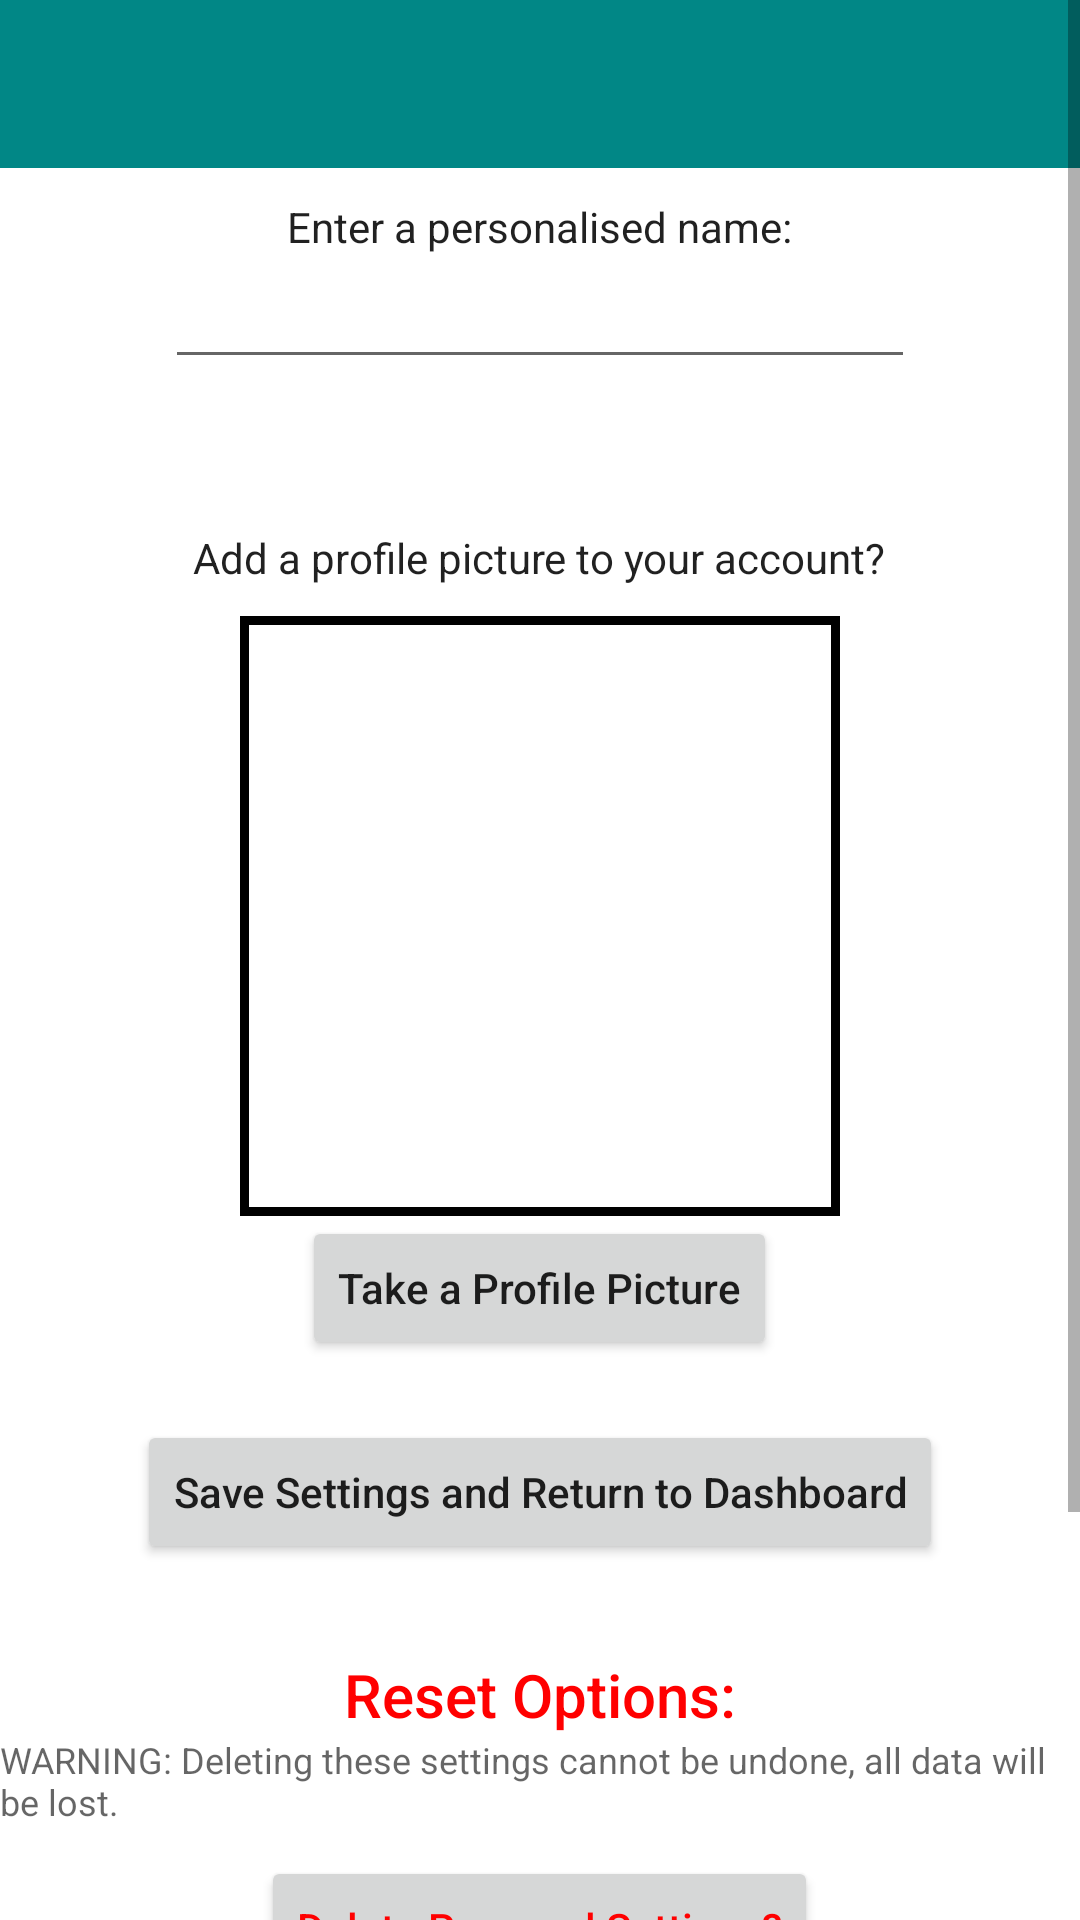

Layout XML and referenced resources for this Android screen:
<!-- AndroidManifest.xml: application theme Theme.Assessment -->
<!-- res/layout/activity_options.xml -->
<?xml version="1.0" encoding="utf-8"?>
<ScrollView xmlns:android="http://schemas.android.com/apk/res/android"
    android:layout_width="match_parent"
    android:layout_height="match_parent">

    <androidx.appcompat.widget.LinearLayoutCompat
        android:id="@+id/options_layout"
        android:layout_width="match_parent"
        android:layout_height="wrap_content"
        android:orientation="vertical">

        <com.google.android.material.appbar.AppBarLayout
            android:layout_width="match_parent"
            android:layout_height="wrap_content">

            <androidx.appcompat.widget.Toolbar
                android:id="@+id/toolbar"
                android:layout_width="match_parent"
                android:layout_height="?attr/actionBarSize"
                android:background="@color/design_default_color_secondary_variant" />
        </com.google.android.material.appbar.AppBarLayout>

        <Space
            android:layout_width="1dp"
            android:layout_height="10dp" />

        <androidx.appcompat.widget.AppCompatTextView
            android:layout_width="wrap_content"
            android:layout_height="wrap_content"
            android:layout_gravity="center"
            android:text="@string/enter_a_personalised_name"
            android:textAppearance="@style/TextAppearance.AppCompat.Body1" />

        <androidx.appcompat.widget.AppCompatEditText
            android:id="@+id/username"
            android:layout_width="250dp"
            android:layout_height="wrap_content"
            android:layout_gravity="center"
            android:textAlignment="center" />

        <Space
            android:layout_width="1dp"
            android:layout_height="50dp" />

        <androidx.appcompat.widget.AppCompatTextView
            android:layout_width="wrap_content"
            android:layout_height="wrap_content"
            android:layout_gravity="center"
            android:paddingBottom="10dp"
            android:text="@string/add_a_profile_picture_to_your_account"
            android:textAppearance="@style/TextAppearance.AppCompat.Body1" />

        <ImageView
            android:id="@+id/imageView1"
            android:layout_width="200dp"
            android:layout_height="200dp"
            android:layout_gravity="center"
            android:background="@drawable/border_for_profile_pic"
            android:contentDescription="@string/profile_picture" />

        <androidx.appcompat.widget.AppCompatButton
            android:id="@+id/photos"
            android:layout_width="wrap_content"
            android:layout_height="wrap_content"
            android:layout_gravity="center"
            android:text="@string/take_a_profile_picture"
            android:textAppearance="@style/TextAppearance.AppCompat.Body2" />

        <Space
            android:layout_width="wrap_content"
            android:layout_height="20dp" />

        <androidx.appcompat.widget.AppCompatButton
            android:id="@+id/save_settings_button"
            android:layout_width="wrap_content"
            android:layout_height="wrap_content"
            android:layout_gravity="center"
            android:text="@string/save_settings_and_return_to_dashboard"
            android:textAppearance="@style/TextAppearance.AppCompat.Body2" />

        <Space
            android:layout_width="wrap_content"
            android:layout_height="30dp" />

        <androidx.appcompat.widget.AppCompatTextView
            android:layout_width="wrap_content"
            android:layout_height="wrap_content"
            android:layout_gravity="center"
            android:text="@string/reset_options"
            android:textAppearance="@style/TextAppearance.AppCompat.Title"
            android:textColor="@color/red" />

        <androidx.appcompat.widget.AppCompatTextView
            android:layout_width="wrap_content"
            android:layout_height="wrap_content"
            android:layout_gravity="center"
            android:text="@string/warning_deleting_these_settings_cannot_be_undone_all_data_will_be_lost"
            android:textAppearance="@style/TextAppearance.AppCompat.Caption" />

        <Space
            android:layout_width="wrap_content"
            android:layout_height="10dp" />

        <androidx.appcompat.widget.AppCompatButton
            android:id="@+id/delete_shared_preferences"
            android:layout_width="wrap_content"
            android:layout_height="wrap_content"
            android:layout_gravity="center"
            android:text="@string/delete_personal_settings"
            android:textAppearance="@style/TextAppearance.AppCompat.Body2"
            android:textColor="@color/red" />

        <Space
            android:layout_width="wrap_content"
            android:layout_height="10dp" />

        <androidx.appcompat.widget.AppCompatButton
            android:id="@+id/delete_diary"
            android:layout_width="wrap_content"
            android:layout_height="wrap_content"
            android:layout_gravity="center"
            android:text="@string/delete_all_diary_entries"
            android:textAppearance="@style/TextAppearance.AppCompat.Body2"
            android:textColor="@color/red" />

        <Space
            android:layout_width="wrap_content"
            android:layout_height="10dp" />

        <androidx.appcompat.widget.AppCompatButton
            android:id="@+id/delete_monitoring"
            android:layout_width="wrap_content"
            android:layout_height="wrap_content"
            android:layout_gravity="center"
            android:text="@string/delete_morning_monitoring_data"
            android:textAppearance="@style/TextAppearance.AppCompat.Body2"
            android:textColor="@color/red" />

        <Space
            android:layout_width="wrap_content"
            android:layout_height="30dp" />


    </androidx.appcompat.widget.LinearLayoutCompat>

</ScrollView>
<!-- resources referenced by this layout -->
<resources>
  <color name="red">#FF0000</color>
  <!-- drawable border_for_profile_pic (drawable) -->
  <?xml version="1.0" encoding="utf-8"?>
  <shape xmlns:android="http://schemas.android.com/apk/res/android">
      <solid android:color="#FFFFFF" />
      <stroke android:width="3dp" android:color="@color/black" />
      <padding android:bottom="5dp" android:left="5dp" android:right="5dp" android:top="5dp" />
  </shape>
  <string name="add_a_profile_picture_to_your_account">Add a profile picture to your account?</string>
  <string name="delete_all_diary_entries">Delete all Diary Entries?</string>
  <string name="delete_morning_monitoring_data">Delete Morning Monitoring Data?</string>
  <string name="delete_personal_settings">Delete Personal Settings?</string>
  <string name="enter_a_personalised_name">Enter a personalised name:</string>
  <string name="profile_picture">profile_picture</string>
  <string name="reset_options">Reset Options:</string>
  <string name="save_settings_and_return_to_dashboard">Save Settings and Return to Dashboard</string>
  <string name="take_a_profile_picture">Take a Profile Picture</string>
  <string name="warning_deleting_these_settings_cannot_be_undone_all_data_will_be_lost">WARNING: Deleting these settings cannot be undone, all data will be lost.</string>
  <style name="Theme.Assessment" parent="Theme.MaterialComponents.DayNight.NoActionBar">
          
          <item name="colorPrimary">@color/purple_500</item>
          <item name="colorPrimaryVariant">@color/purple_700</item>
          <item name="colorOnPrimary">@color/white</item>
          
          <item name="colorSecondary">@color/teal_200</item>
          <item name="colorSecondaryVariant">@color/teal_700</item>
          <item name="colorOnSecondary">@color/black</item>
          
          <item name="android:statusBarColor" tools:targetApi="l">#017776</item>
          
      </style>
  <color name="black">#FF000000</color>
  <color name="purple_500">#FF6200EE</color>
  <color name="purple_700">#FF3700B3</color>
  <color name="white">#FFFFFFFF</color>
  <color name="teal_200">#FF03DAC5</color>
  <color name="teal_700">#FF018786</color>
</resources>
